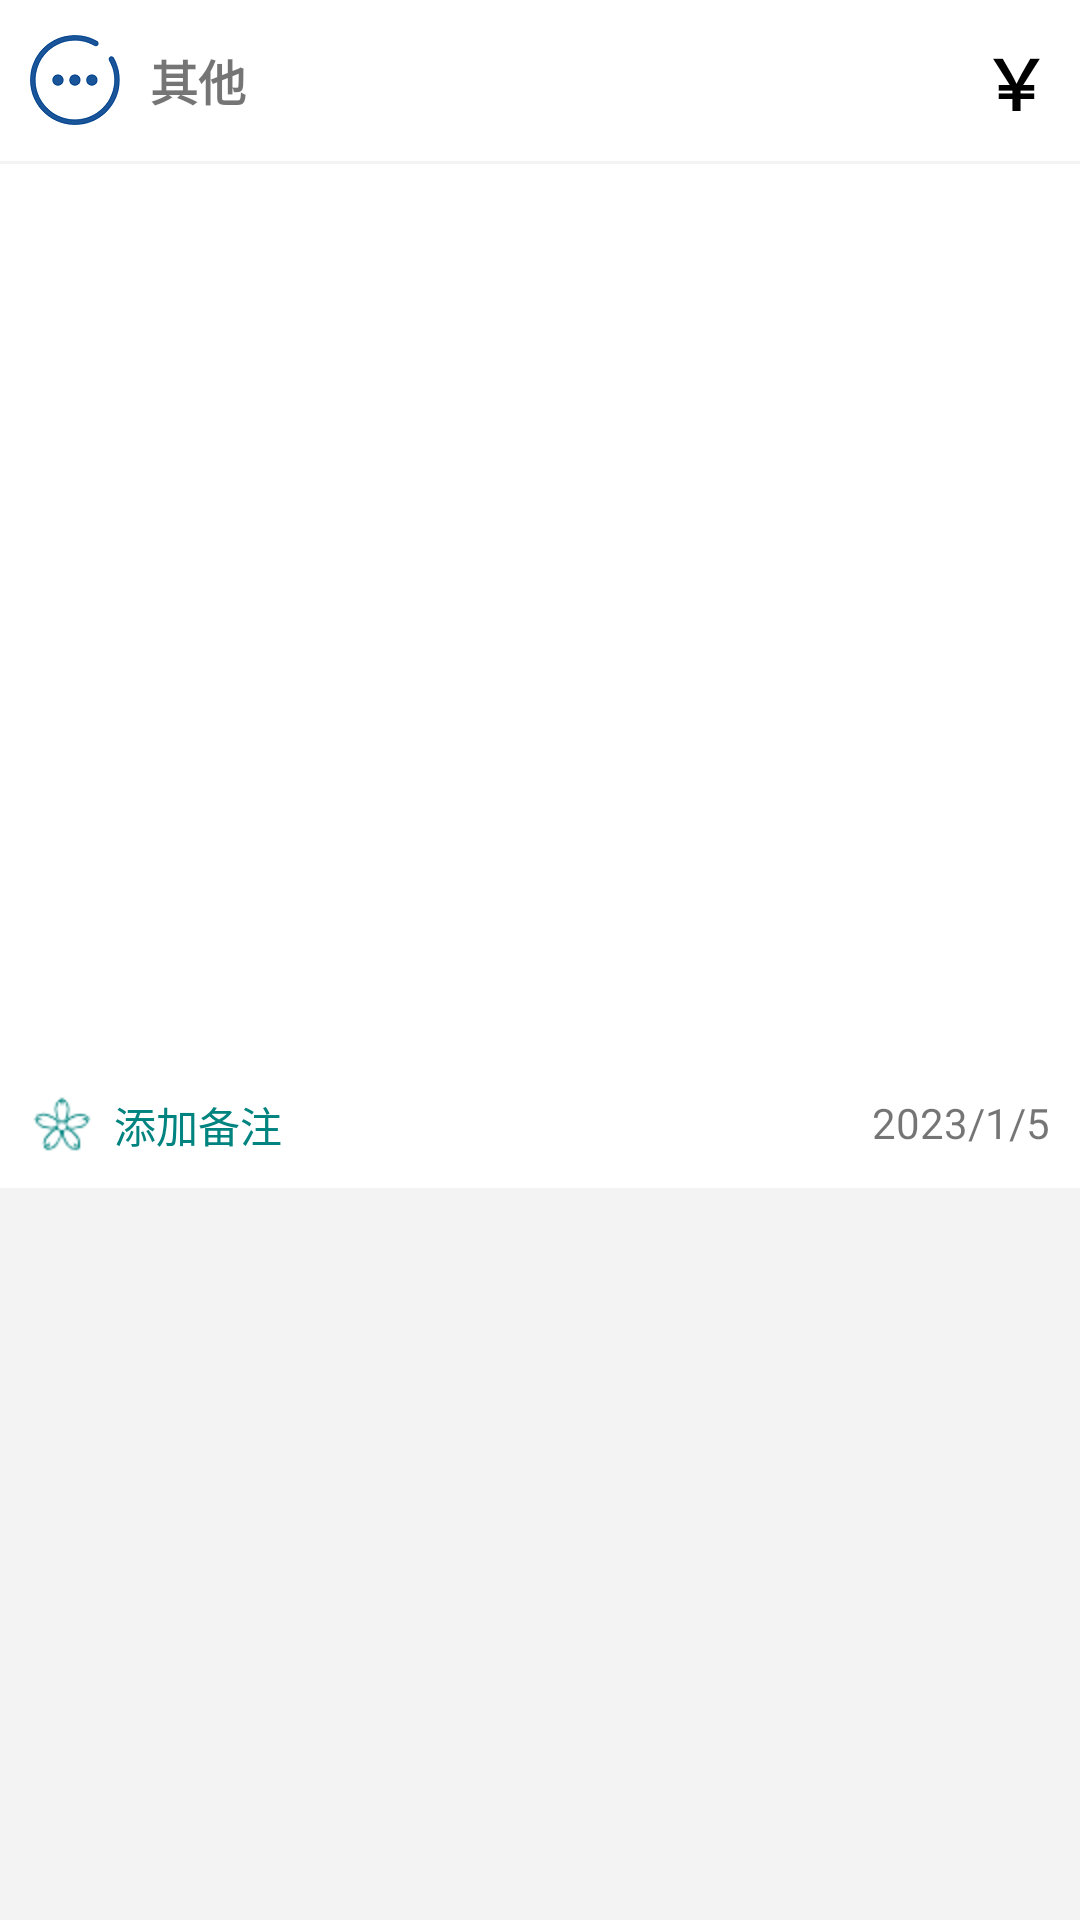

Layout XML and referenced resources for this Android screen:
<!-- AndroidManifest.xml: application theme Theme.Tallybox -->
<!-- res/layout/fragment_outcome.xml -->
<RelativeLayout xmlns:android="http://schemas.android.com/apk/res/android"
    xmlns:tools="http://schemas.android.com/tools"
    android:layout_width="match_parent"
    android:layout_height="match_parent"
    android:background="@color/grey_f3f3f3">

    
    <RelativeLayout
        android:id="@+id/frag_record_rl_top"
        android:layout_width="match_parent"
        android:layout_height="wrap_content"
        android:background="@color/white"
        android:padding="10dp">
    <ImageView
        android:id="@+id/frag_record_iv"
        android:layout_width="30dp"
        android:layout_height="30dp"
        android:src="@mipmap/more"
        android:layout_centerVertical="true"/>

    <TextView
        android:id="@+id/frag_record_tv_type"
        android:layout_width="wrap_content"
        android:layout_height="wrap_content"
        android:text="其他"
        android:layout_toRightOf="@+id/frag_record_iv"
        android:layout_centerVertical="true"
        android:textSize="16sp"
        android:textStyle="bold"
        android:layout_marginLeft="10dp"/>


    <EditText
        android:id="@+id/frag_record_et_money"
        android:layout_width="wrap_content"
        android:layout_height="wrap_content"
        android:layout_alignParentRight="true"
        android:layout_centerVertical="true"
        android:inputType="number"
        android:background="@color/white"/>
        <TextView
            android:layout_width="wrap_content"
            android:layout_height="wrap_content"
            android:text=" ￥"
            android:textColor="@color/black"
            android:textStyle="bold"
            android:textSize="23sp"
            android:layout_toLeftOf="@id/frag_record_et_money"
            android:layout_centerVertical="true"/>
    </RelativeLayout>
    <View
        android:id="@+id/frag_record_line"
        android:layout_width="match_parent"
        android:layout_height="1dp"
        android:layout_below="@+id/frag_record_rl_top"
        android:background="@color/grey_f3f3f3"/>
    <GridView
        android:id="@+id/frag_record_gv"
        android:layout_width="match_parent"
        android:layout_height="300dp"
        android:layout_below="@+id/frag_record_line"
        android:numColumns="5"
        android:scrollbarSize="4dp"
        android:stretchMode="columnWidth"
        android:verticalSpacing="1dp"
        android:horizontalSpacing="1dp"
        android:paddingBottom="2dp"
        android:paddingTop="2dp"
        android:background="@color/white"/>
    <RelativeLayout
        android:layout_below="@+id/frag_record_gv"
        android:layout_width="match_parent"
        android:layout_height="wrap_content"
        android:background="@color/white">
        <TextView
            android:id="@+id/frag_record_tv_time"
            android:layout_width="wrap_content"
            android:layout_height="wrap_content"
            android:layout_alignParentRight="true"
            android:padding="10dp"
            android:text="2023/1/5" />
        <TextView
            android:id="@+id/frag_record_tv_remark"
            android:layout_width="match_parent"
            android:layout_height="wrap_content"
            android:text="  添加备注"
            android:drawableLeft="@mipmap/remark0"
            android:textColor="@color/green_01847F"
            android:layout_toLeftOf="@+id/frag_record_tv_time"
            android:padding="10dp"/>

    </RelativeLayout>

    
    <android.inputmethodservice.KeyboardView
        android:id="@+id/frag_record_keyboard"
        android:layout_width="match_parent"
        android:layout_height="wrap_content"
        android:keyBackground="@color/white"
        android:keyTextColor="@color/black"
        android:verticalCorrection="1.1dp"
        android:focusable="true"
        android:focusableInTouchMode="true"
        android:paddingTop="1dp"
        android:layout_alignParentBottom="true"
        android:shadowColor="@color/grey_f3f3f3"
        android:shadowRadius="0.0"/>


</RelativeLayout>
<!-- resources referenced by this layout -->
<resources>
  <color name="black">#FF000000</color>
  <color name="green_01847F">#01847F</color>
  <color name="grey_f3f3f3">#f3f3f3</color>
  <color name="white">#FFFFFFFF</color>
  <!-- mipmap more: png bitmap (mipmap-xhdpi, 5096 bytes) -->
  <!-- mipmap remark0: png bitmap (mipmap-hdpi, 1611 bytes) -->
  <style name="Theme.Tallybox" parent="Theme.MaterialComponents.DayNight.NoActionBar.Bridge">
          
          <item name="colorPrimary">@color/blue_1A5599</item>
          <item name="colorPrimaryVariant">@color/blue_1A5599</item>
          <item name="colorOnPrimary">@color/white</item>
          
          <item name="colorSecondary">@color/teal_200</item>
          <item name="colorSecondaryVariant">@color/teal_700</item>
          <item name="colorOnSecondary">@color/black</item>
          
          <item name="android:statusBarColor">?attr/colorPrimaryVariant</item>
          
  
      </style>
  <color name="blue_1A5599">#1A5599</color>
  <color name="teal_200">#FF03DAC5</color>
  <color name="teal_700">#FF018786</color>
</resources>
